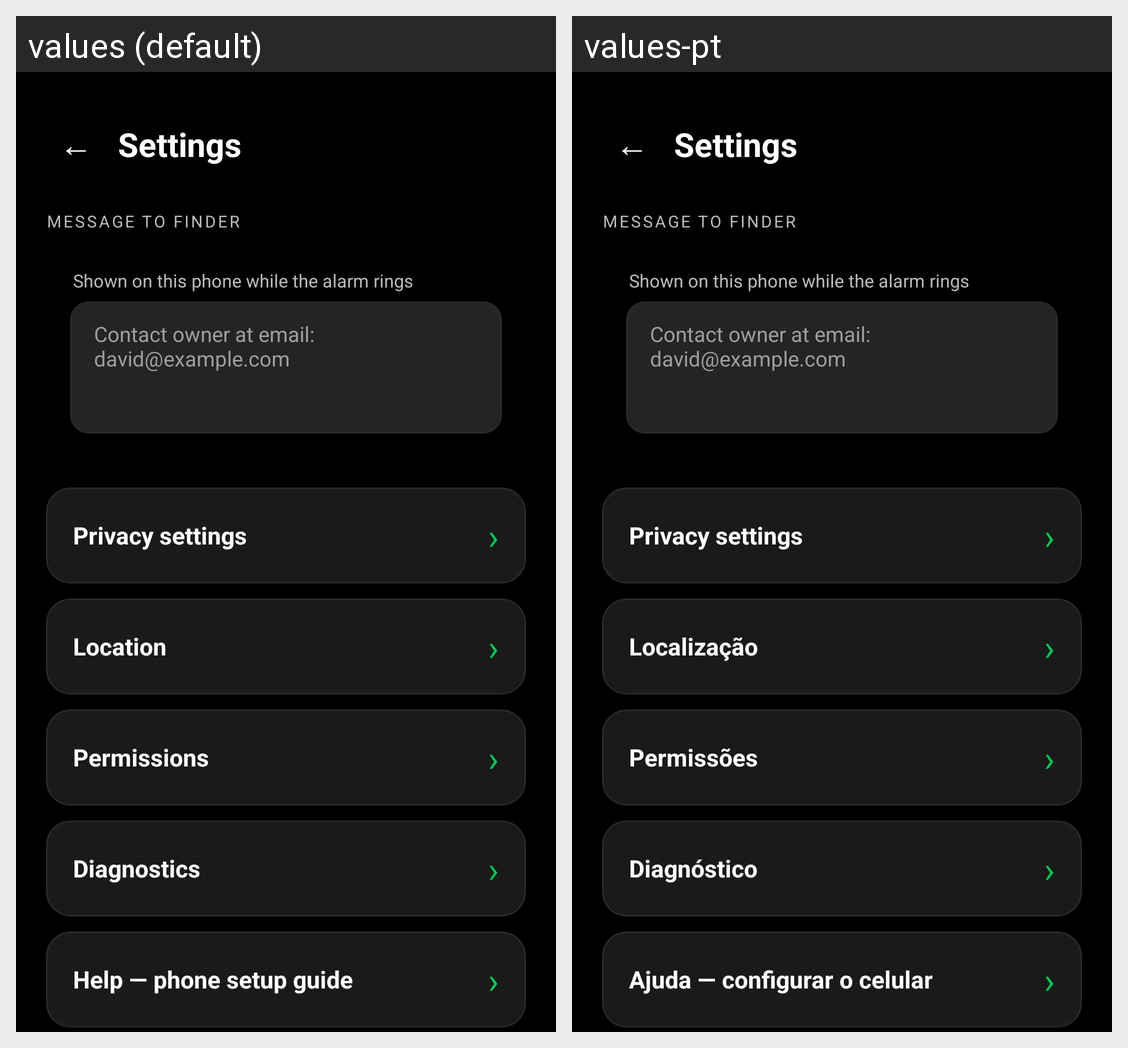

Strings drawn on this Android screen and how each of the app's shown locales translates them:
Android screen res/layout/activity_settings.xml rendered under 2 locales, left to right: values (default), values-pt. Device: Nexus 5 (rendered at 1080×1920; each locale shown at half size, 540×960, under a caption strip naming it); theme Theme.BFF.
Strings drawn on this screen, with the default value and each locale's value (text and hints the layout hard-codes, and strings that could not be matched under every locale, appear in the picture but are not listed):

location_settings
  values: Location
  values-pt: Localização

permissions_settings
  values: Permissions
  values-pt: Permissões

diag_title
  values: Diagnostics
  values-pt: Diagnóstico

help_title
  values: Help — phone setup guide
  values-pt: Ajuda — configurar o celular
